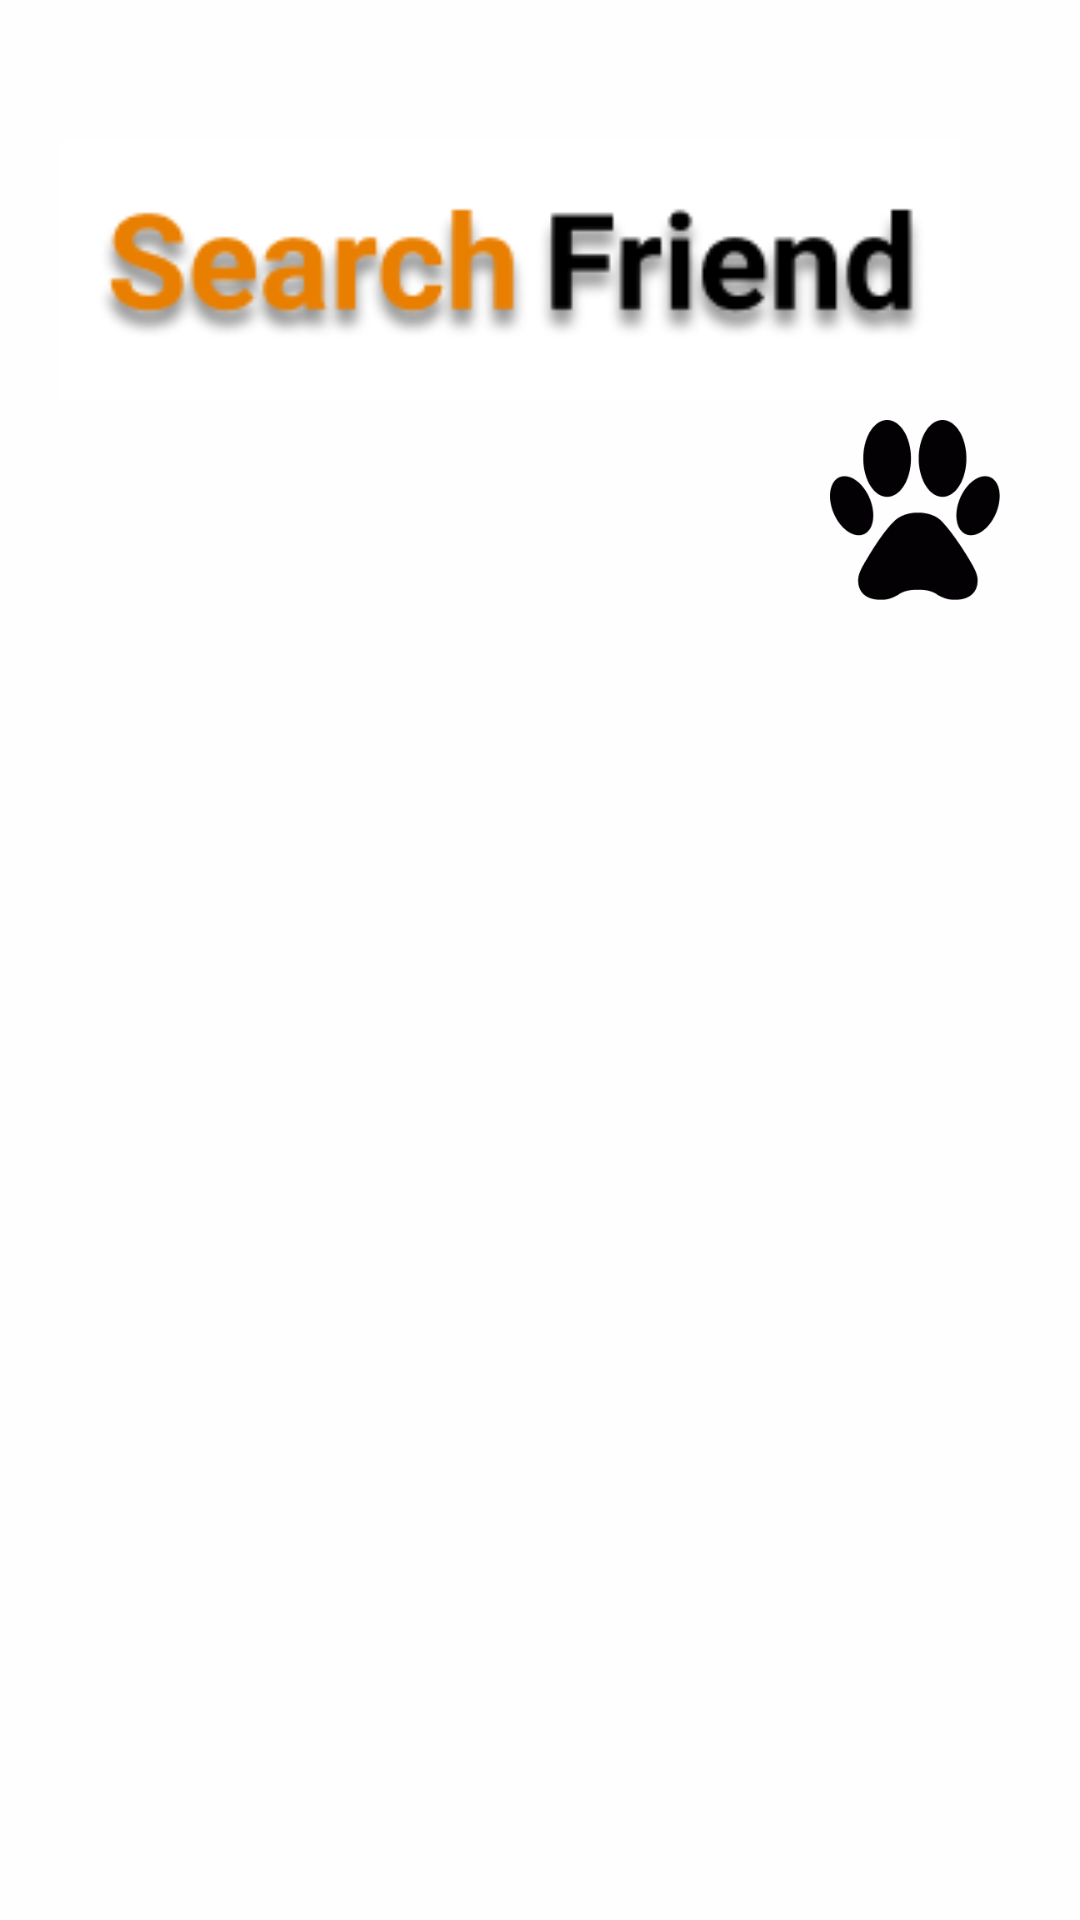

Reconstruct the res/layout file that produces this screen, plus the resources it refers to.
<!-- AndroidManifest.xml: application theme Theme.ProyectoMayo -->
<!-- res/layout/activity_puppies.xml -->
<?xml version="1.0" encoding="utf-8"?>
<androidx.constraintlayout.widget.ConstraintLayout xmlns:android="http://schemas.android.com/apk/res/android"
    xmlns:app="http://schemas.android.com/apk/res-auto"
    xmlns:tools="http://schemas.android.com/tools"
    android:id="@+id/main"
    android:layout_width="match_parent"
    android:layout_height="match_parent"
    android:background="#FEFEFE"
    tools:context=".ui.puppies.presenter.ActivityPuppies">

    <ImageView
        android:id="@+id/title"
        android:layout_width="300dp"
        android:layout_height="100dp"
        android:layout_marginStart="20dp"
        android:layout_marginTop="40dp"
        android:src="@drawable/random_search"
        app:layout_constraintStart_toStartOf="parent"
        app:layout_constraintTop_toTopOf="parent" />

    <ImageView
        android:layout_width="60dp"
        android:layout_height="60dp"
        android:layout_marginEnd="25dp"
        android:src="@drawable/paw"
        app:layout_constraintEnd_toEndOf="parent"
        app:layout_constraintTop_toBottomOf="@+id/title" />

    <androidx.constraintlayout.widget.Guideline
        android:id="@+id/guide_line"
        android:layout_width="match_parent"
        android:layout_height="match_parent"
        android:orientation="horizontal"
        app:layout_constraintGuide_percent="0.25" />


    <androidx.recyclerview.widget.RecyclerView
        android:id="@+id/recyler_puppies"
        android:layout_width="370dp"
        android:layout_height="480dp"
        android:layout_marginTop="20dp"
        app:layout_constraintEnd_toEndOf="parent"
        app:layout_constraintStart_toStartOf="parent"
        app:layout_constraintTop_toBottomOf="@id/guide_line"
        tools:listitem="@layout/item_puppie" />


    <androidx.cardview.widget.CardView
        android:id="@+id/card_view_2"
        android:layout_width="200dp"
        android:layout_height="80dp"
        android:layout_marginTop="30dp"
        android:layout_marginEnd="40dp"
        android:background="@drawable/activity_puppies_cardview"
        app:cardCornerRadius="30dp"
        app:layout_constraintEnd_toEndOf="parent"
        app:layout_constraintTop_toBottomOf="@id/recyler_puppies">

        <ImageView
            android:id="@+id/iv_back"
            android:layout_width="30dp"
            android:layout_height="30dp"
            android:layout_gravity="end"
            android:layout_marginTop="25dp"
            android:layout_marginEnd="20dp"
            android:src="@drawable/ic_back" />

    </androidx.cardview.widget.CardView>

    <androidx.cardview.widget.CardView
        android:id="@+id/card_view"
        android:layout_width="220dp"
        android:layout_height="80dp"
        android:layout_marginStart="40dp"
        android:layout_marginTop="30dp"
        app:cardBackgroundColor="@color/black"
        app:cardCornerRadius="30dp"
        app:layout_constraintStart_toStartOf="parent"
        app:layout_constraintTop_toBottomOf="@id/recyler_puppies">

        <TextView
            android:id="@+id/tv_back"
            android:layout_width="wrap_content"
            android:layout_height="wrap_content"
            android:layout_marginStart="20sp"
            android:layout_marginTop="25sp"
            android:text="@string/puppies_volver"
            android:textColor="@color/white"
            android:textSize="20sp" />


    </androidx.cardview.widget.CardView>

</androidx.constraintlayout.widget.ConstraintLayout>
<!-- res/layout/item_puppie.xml (included above) -->
<?xml version="1.0" encoding="utf-8"?>
<FrameLayout xmlns:android="http://schemas.android.com/apk/res/android"
    android:layout_width="wrap_content"
    android:layout_height="wrap_content"
    android:layout_margin="5dp">

    <ImageView
        android:id="@+id/image_puppie"
        android:layout_width="110dp"
        android:layout_height="110dp"
        android:scaleType="centerCrop" />

</FrameLayout>
<!-- resources referenced by this layout -->
<resources>
  <color name="black">#FF000000</color>
  <color name="white">#FFFFFFFF</color>
  <!-- drawable ic_back: png bitmap (drawable, 13013 bytes) -->
  <!-- drawable paw: png bitmap (drawable, 6147 bytes) -->
  <!-- drawable random_search: png bitmap (drawable, 9361 bytes) -->
  <string name="puppies_volver">Volver</string>
  <style name="Theme.ProyectoMayo" parent="Base.Theme.ProyectoMayo" />
  <style name="Base.Theme.ProyectoMayo" parent="Theme.Material3.DayNight.NoActionBar">
          
          
      </style>
</resources>
